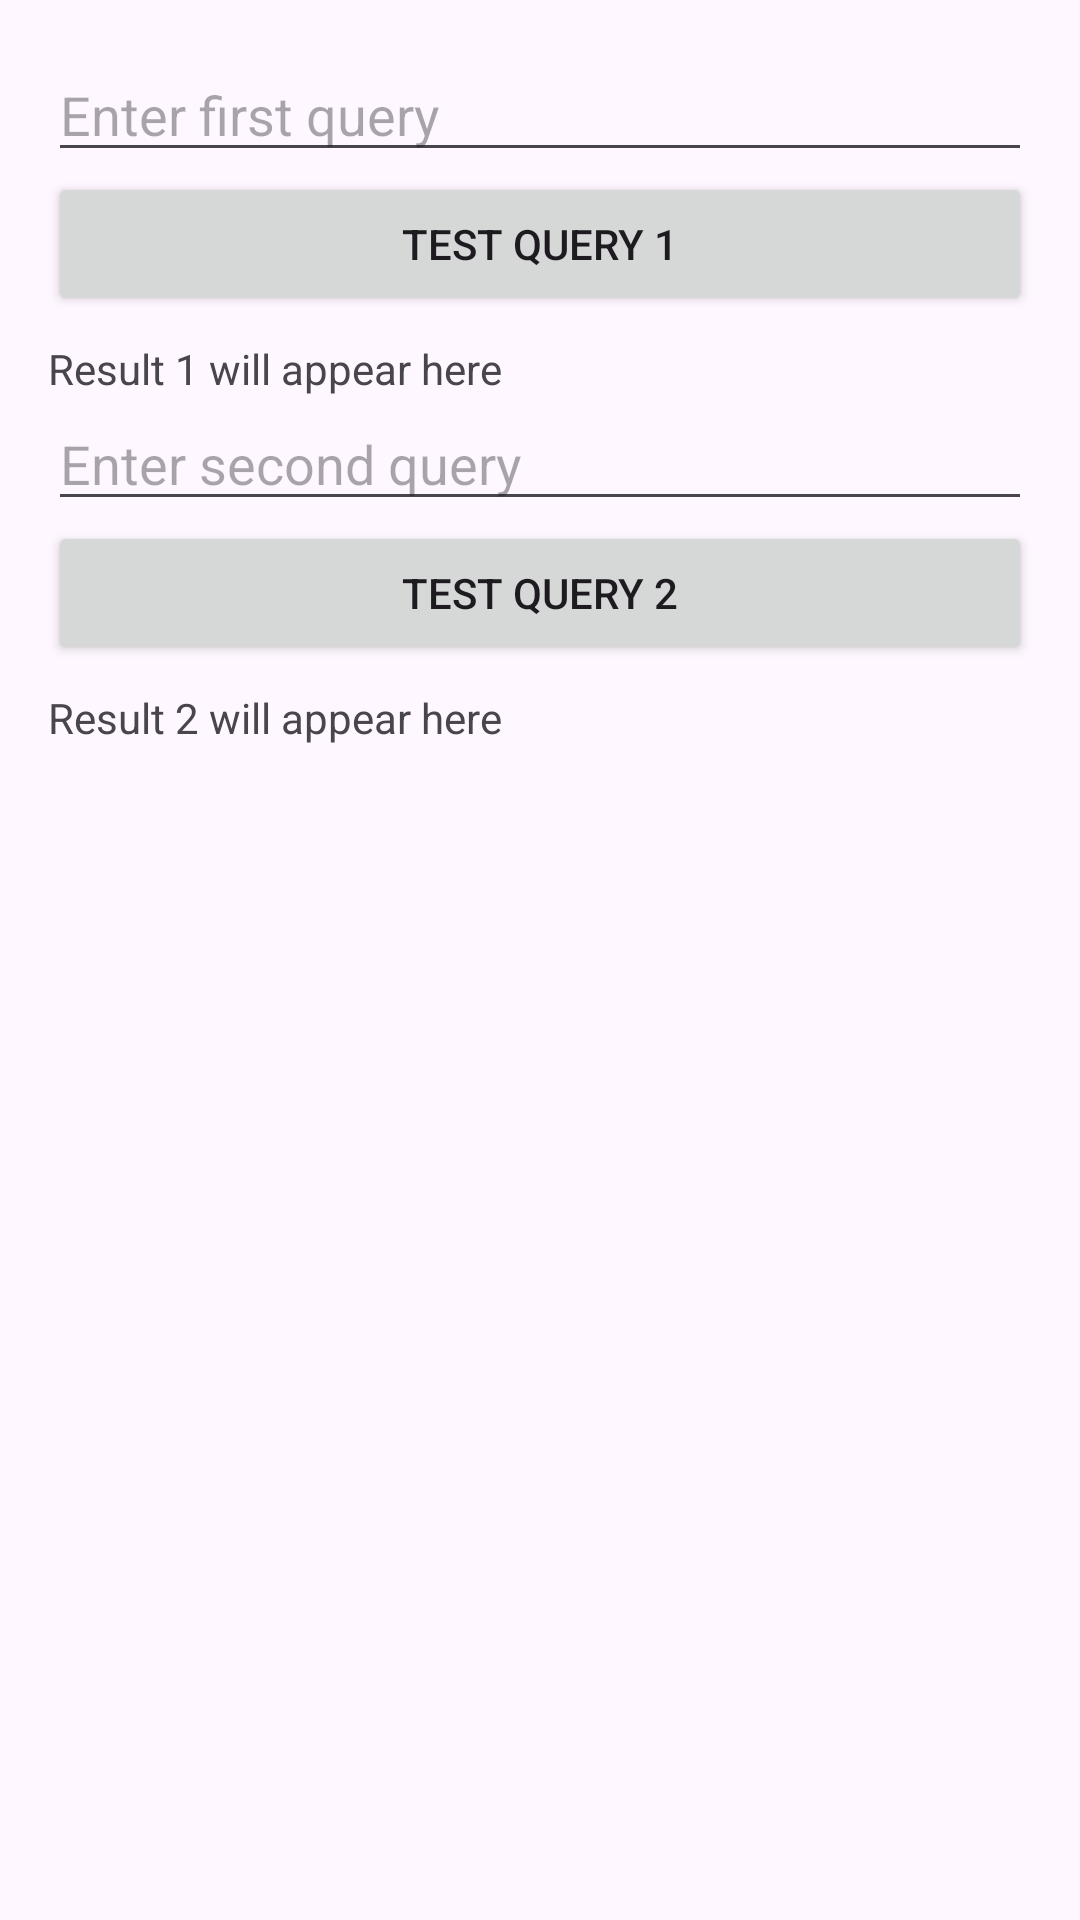

Produce the Android XML layout that renders to this screen, including the resource entries it uses.
<!-- AndroidManifest.xml: application theme Theme.ChefsRecipe -->
<!-- res/layout/test_api_nutrition.xml -->
<?xml version="1.0" encoding="utf-8"?>
<ScrollView
    xmlns:tools="http://schemas.android.com/tools"
    xmlns:app="http://schemas.android.com/apk/res-auto"
    xmlns:android="http://schemas.android.com/apk/res/android"
    android:layout_width="match_parent"
    android:layout_height="match_parent"
    android:padding="16dp">

    <LinearLayout
        android:layout_width="match_parent"
        android:layout_height="wrap_content"
        android:orientation="vertical"
        android:spacing="12dp">

        
        <EditText
            android:id="@+id/editTextQuery1"
            android:layout_width="match_parent"
            android:layout_height="wrap_content"
            android:hint="Enter first query" />

        <Button
            android:id="@+id/buttonQuery1"
            android:layout_width="match_parent"
            android:layout_height="wrap_content"
            android:text="Test Query 1" />

        <TextView
            android:id="@+id/resultText1"
            android:layout_width="match_parent"
            android:layout_height="wrap_content"
            android:text="Result 1 will appear here"
            android:paddingTop="8dp" />

        
        <EditText
            android:id="@+id/editTextQuery2"
            android:layout_width="match_parent"
            android:layout_height="wrap_content"
            android:hint="Enter second query" />

        <Button
            android:id="@+id/buttonQuery2"
            android:layout_width="match_parent"
            android:layout_height="wrap_content"
            android:text="Test Query 2" />

        <TextView
            android:id="@+id/resultText2"
            android:layout_width="match_parent"
            android:layout_height="wrap_content"
            android:text="Result 2 will appear here"
            android:paddingTop="8dp" />

    </LinearLayout>
</ScrollView>
<!-- resources referenced by this layout -->
<resources>
  <style name="Theme.ChefsRecipe" parent="Base.Theme.ChefsRecipe" />
  <style name="Base.Theme.ChefsRecipe" parent="Theme.Material3.DayNight.NoActionBar">
          
          
      </style>
</resources>
